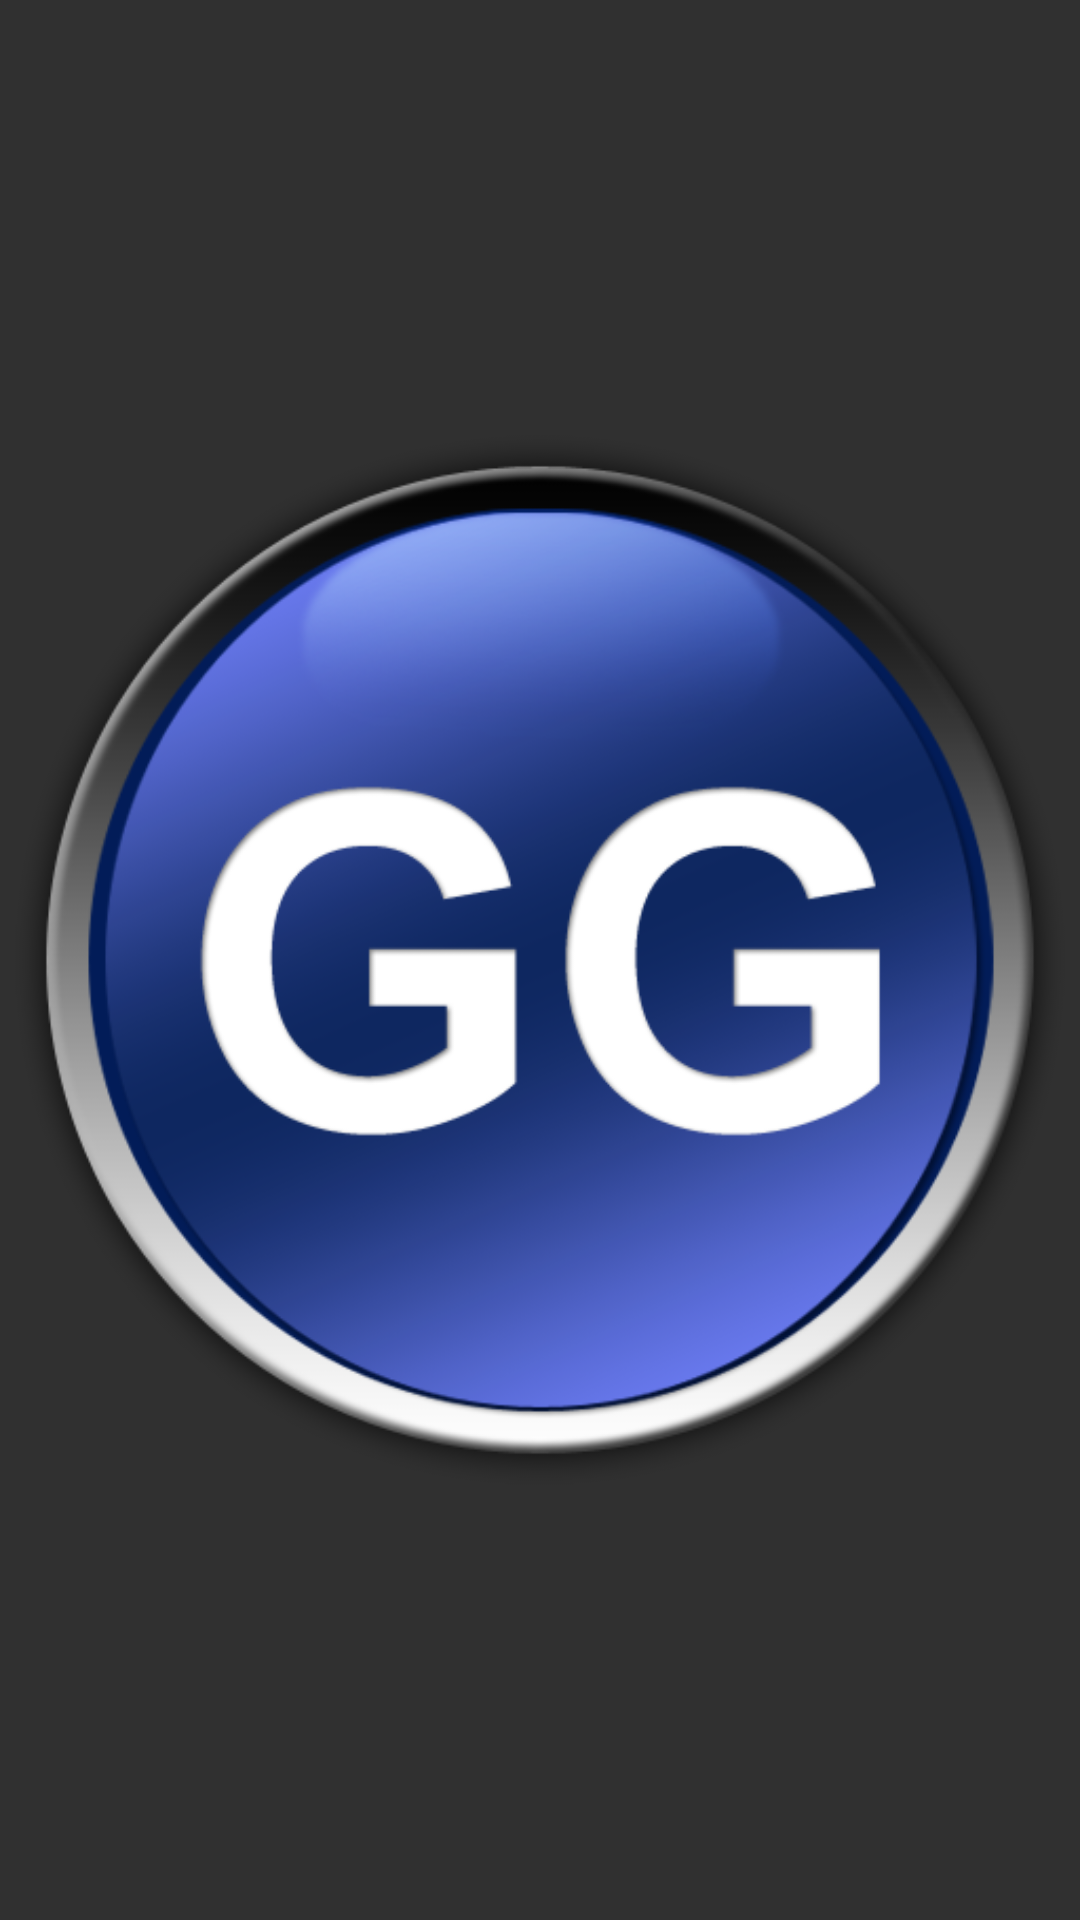

Android layout source for this screen:
<!-- AndroidManifest.xml: application theme Theme.AppCompat.NoActionBar -->
<!-- res/layout/ggbutton_widget.xml -->
<RelativeLayout xmlns:android="http://schemas.android.com/apk/res/android"
    android:layout_width="match_parent"
    android:layout_height="match_parent"
    android:orientation="vertical"
    android:background="@android:color/transparent"
    android:gravity="center">

    <ImageButton
        android:layout_width="wrap_content"
        android:layout_height="wrap_content"
        android:src="@drawable/ggbuttons"
        android:id="@+id/ibWidgetGG"
        android:background="@null"
        android:layout_centerInParent="true"
        android:scaleType="fitCenter"
        android:adjustViewBounds="true"
        android:cropToPadding="false" />

</RelativeLayout>
<!-- resources referenced by this layout -->
<resources>
  <!-- drawable ggbuttons (drawable) -->
  <?xml version="1.0" encoding="utf-8"?>
  <selector
      xmlns:android="http://schemas.android.com/apk/res/android">
      <item
          android:state_focused="true"
          android:state_pressed="false"
          android:drawable="@drawable/ggbuttonpressed" />
      <item
          android:state_focused="true"
          android:state_pressed="true"
          android:drawable="@drawable/ggbuttonpressed" />
      <item
          android:state_focused="false"
          android:state_pressed="true"
          android:drawable="@drawable/ggbuttonpressed" />
      <item
          android:drawable="@drawable/ggbutton" />
  </selector>
  <!-- drawable ggbuttonpressed: png bitmap (drawable, 104349 bytes) -->
  <!-- drawable ggbutton: png bitmap (drawable, 101161 bytes) -->
</resources>
